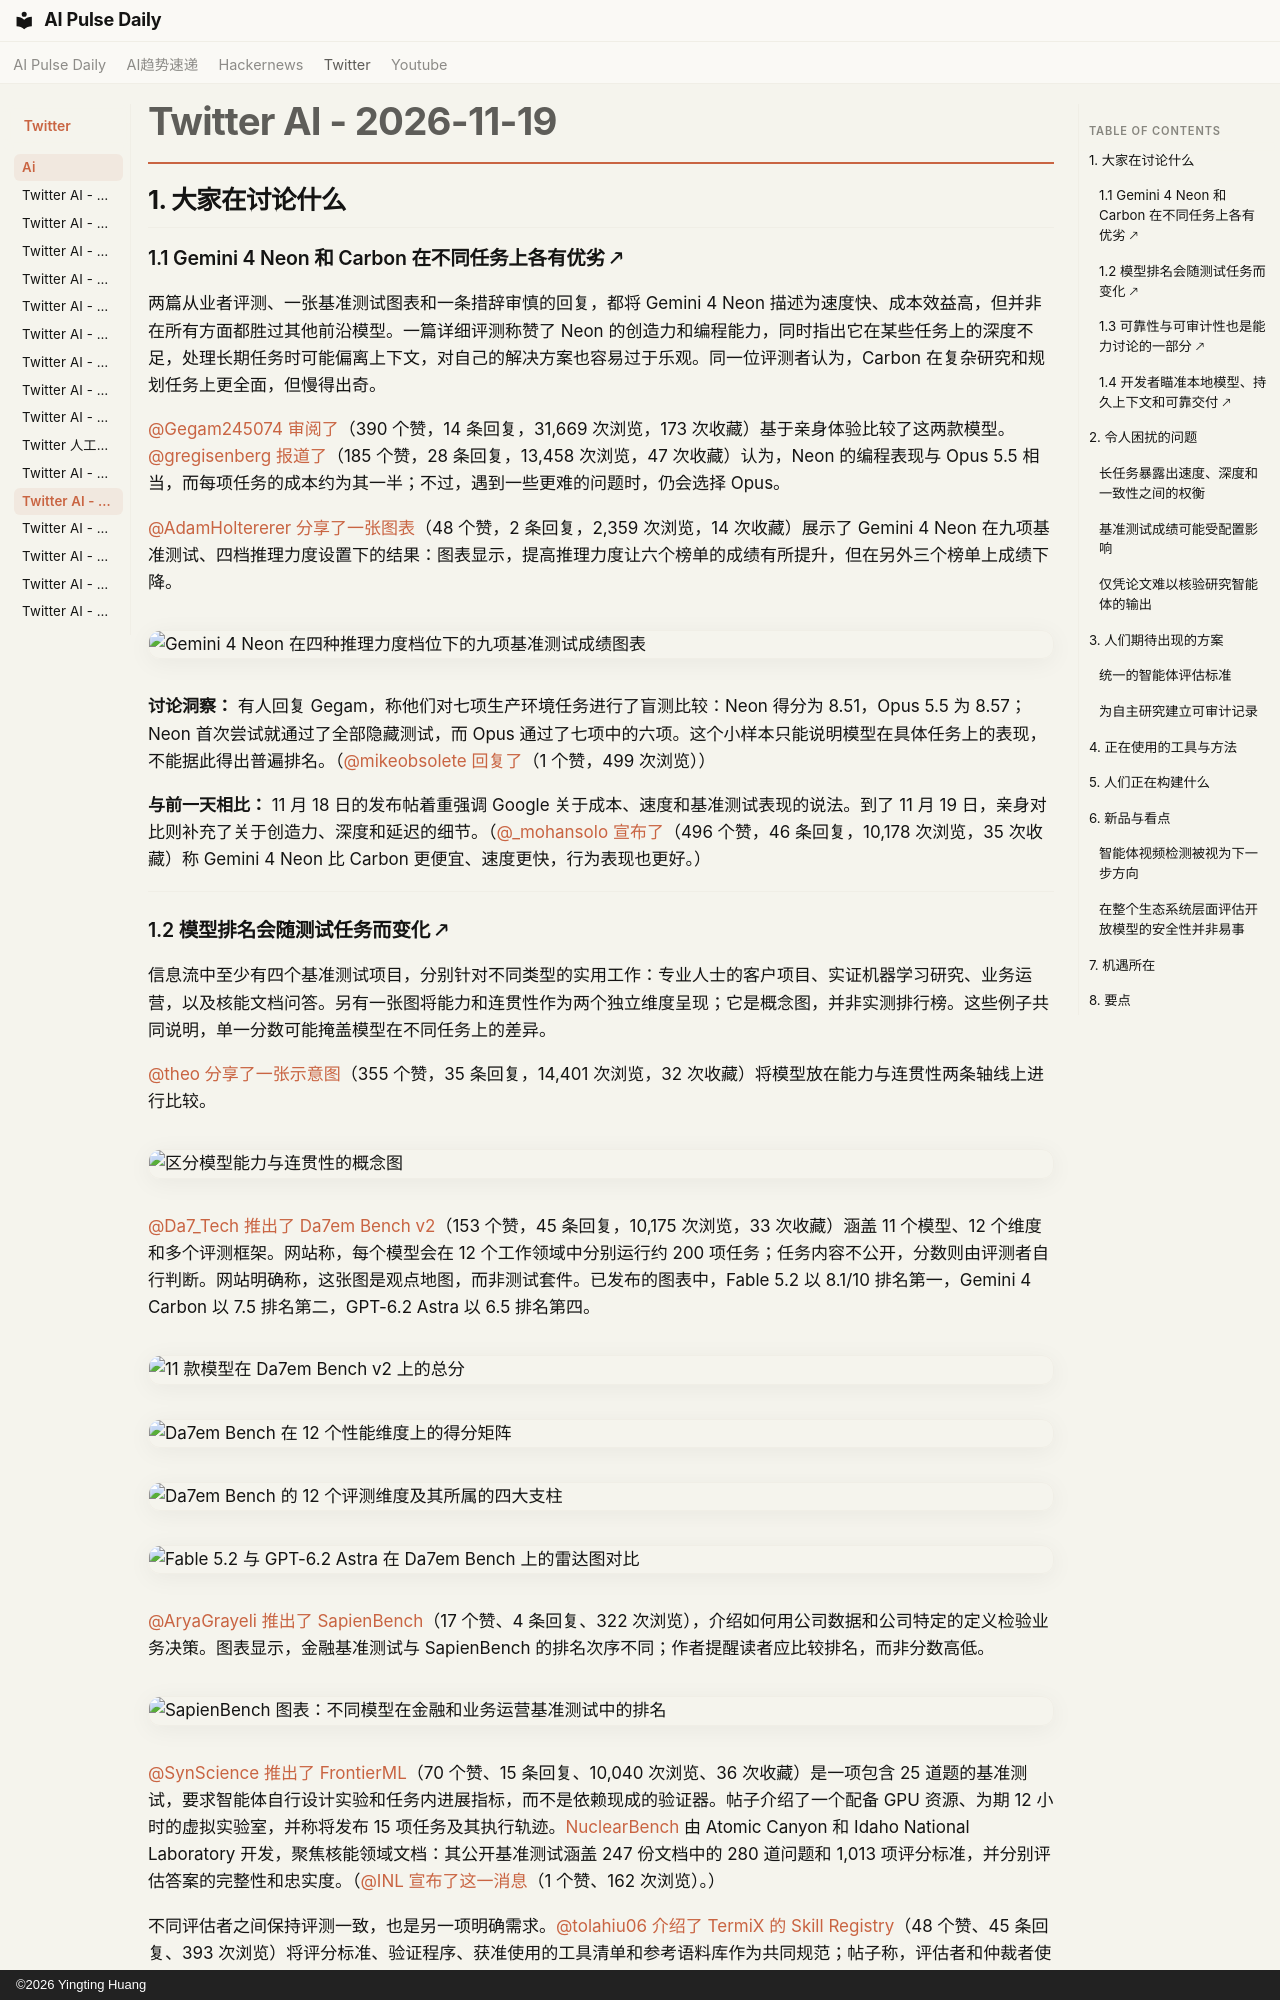

repository: vibewatch/vibewatch.github.io · page: twitter/ai/2026-11-19.zh/index.html · generator: mkdocs · copyright: ©2026 Yingting Huang

# Twitter AI - 2026-11-19

## 1. 大家在讨论什么

### 1.1 Gemini 4 Neon 和 Carbon 在不同任务上各有优劣 🡕

两篇从业者评测、一张基准测试图表和一条措辞审慎的回复，都将 Gemini 4 Neon 描述为速度快、成本效益高，但并非在所有方面都胜过其他前沿模型。一篇详细评测称赞了 Neon 的创造力和编程能力，同时指出它在某些任务上的深度不足，处理长期任务时可能偏离上下文，对自己的解决方案也容易过于乐观。同一位评测者认为，Carbon 在复杂研究和规划任务上更全面，但慢得出奇。

[@Gegam245074](https://x.com/Gegam245074) [审阅了](https://x.com/Gegam245074/status/2123435741455720939)（390 个赞，14 条回复，31,669 次浏览，173 次收藏）基于亲身体验比较了这两款模型。[@gregisenberg](https://x.com/gregisenberg) [报道了](https://x.com/gregisenberg/status/2123214879192502517)（185 个赞，28 条回复，13,458 次浏览，47 次收藏）认为，Neon 的编程表现与 Opus 5.5 相当，而每项任务的成本约为其一半；不过，遇到一些更难的问题时，仍会选择 Opus。

[@AdamHoltererer](https://x.com/AdamHoltererer) [分享了一张图表](https://x.com/AdamHoltererer/status/2123403325743735063)（48 个赞，2 条回复，2,359 次浏览，14 次收藏）展示了 Gemini 4 Neon 在九项基准测试、四档推理力度设置下的结果：图表显示，提高推理力度让六个榜单的成绩有所提升，但在另外三个榜单上成绩下降。

![Gemini 4 Neon 在四种推理力度档位下的九项基准测试成绩图表](https://pbs.twimg.com/media/HXfYEM7WsAApR7X.jpg)

**讨论洞察：** 有人回复 Gegam，称他们对七项生产环境任务进行了盲测比较：Neon 得分为 8.51，Opus 5.5 为 8.57；Neon 首次尝试就通过了全部隐藏测试，而 Opus 通过了七项中的六项。这个小样本只能说明模型在具体任务上的表现，不能据此得出普遍排名。（[@mikeobsolete](https://x.com/mikeobsolete) [回复了](https://x.com/mikeobsolete/status/2123464101514908063)（1 个赞，499 次浏览））

**与前一天相比：** 11 月 18 日的发布帖着重强调 Google 关于成本、速度和基准测试表现的说法。到了 11 月 19 日，亲身对比则补充了关于创造力、深度和延迟的细节。（[@_mohansolo](https://x.com/_mohansolo) [宣布了](https://x.com/_mohansolo/status/2123168228415599033)（496 个赞，46 条回复，10,178 次浏览，35 次收藏）称 Gemini 4 Neon 比 Carbon 更便宜、速度更快，行为表现也更好。）





---



### 1.2 模型排名会随测试任务而变化 🡕

信息流中至少有四个基准测试项目，分别针对不同类型的实用工作：专业人士的客户项目、实证机器学习研究、业务运营，以及核能文档问答。另有一张图将能力和连贯性作为两个独立维度呈现；它是概念图，并非实测排行榜。这些例子共同说明，单一分数可能掩盖模型在不同任务上的差异。

[@theo](https://x.com/theo) [分享了一张示意图](https://x.com/theo/status/2123529106965004788)（355 个赞，35 条回复，14,401 次浏览，32 次收藏）将模型放在能力与连贯性两条轴线上进行比较。

![区分模型能力与连贯性的概念图](https://pbs.twimg.com/media/HXhKeD-bMAEMz1J.jpg)

[@Da7_Tech](https://x.com/Da7_Tech) [推出了 Da7em Bench v2](https://x.com/Da7_Tech/status/2123489908199223722)（153 个赞，45 条回复，10,175 次浏览，33 次收藏）涵盖 11 个模型、12 个维度和多个评测框架。网站称，每个模型会在 12 个工作领域中分别运行约 200 项任务；任务内容不公开，分数则由评测者自行判断。网站明确称，这张图是观点地图，而非测试套件。已发布的图表中，Fable 5.2 以 8.1/10 排名第一，Gemini 4 Carbon 以 7.5 排名第二，GPT-6.2 Astra 以 6.5 排名第四。

![11 款模型在 Da7em Bench v2 上的总分](https://pbs.twimg.com/media/HXgmsQgWcAAbI-e.png)

![Da7em Bench 在 12 个性能维度上的得分矩阵](https://pbs.twimg.com/media/HXgmsQ3XoAAPu7_.jpg)

![Da7em Bench 的 12 个评测维度及其所属的四大支柱](https://pbs.twimg.com/media/HXgmsQlX0AAy0JM.jpg)

![Fable 5.2 与 GPT-6.2 Astra 在 Da7em Bench 上的雷达图对比](https://pbs.twimg.com/media/HXgmsQiWgAEX5wt.jpg)

[@AryaGrayeli](https://x.com/AryaGrayeli) [推出了 SapienBench](https://x.com/AryaGrayeli/status/2123463840968905195)（17 个赞、4 条回复、322 次浏览），介绍如何用公司数据和公司特定的定义检验业务决策。图表显示，金融基准测试与 SapienBench 的排名次序不同；作者提醒读者应比较排名，而非分数高低。

![SapienBench 图表：不同模型在金融和业务运营基准测试中的排名](https://pbs.twimg.com/media/HXgPG7nWoAAVVf5.jpg)

[@SynScience](https://x.com/SynScience) [推出了 FrontierML](https://x.com/SynScience/status/2123191679964545342)（70 个赞、15 条回复、10,040 次浏览、36 次收藏）是一项包含 25 道题的基准测试，要求智能体自行设计实验和任务内进展指标，而不是依赖现成的验证器。帖子介绍了一个配备 GPU 资源、为期 12 小时的虚拟实验室，并称将发布 15 项任务及其执行轨迹。[NuclearBench](https://nuclearbench.com/) 由 Atomic Canyon 和 Idaho National Laboratory 开发，聚焦核能领域文档：其公开基准测试涵盖 247 份文档中的 280 道问题和 1,013 项评分标准，并分别评估答案的完整性和忠实度。（[@INL](https://x.com/INL) [宣布了这一消息](https://x.com/INL/status/2123470739152179317)（1 个赞、162 次浏览）。）

不同评估者之间保持评测一致，也是另一项明确需求。[@tolahiu06](https://x.com/tolahiu06) [介绍了 TermiX 的 Skill Registry](https://x.com/tolahiu06/status/2123206872203399495)（48 个赞、45 条回复、393 次浏览）将评分标准、验证程序、获准使用的工具清单和参考语料库作为共同规范；帖子称，评估者和仲裁者使用相同的技能集哈希。这些属于产品方的说法，并不能证明该协议经过了独立验证。

![TermiX Skill Registry 示意图，展示了客户、评估者和仲裁者共同遵循的标准](https://pbs.twimg.com/media/HXae0AubUAANyvf.jpg)



---
